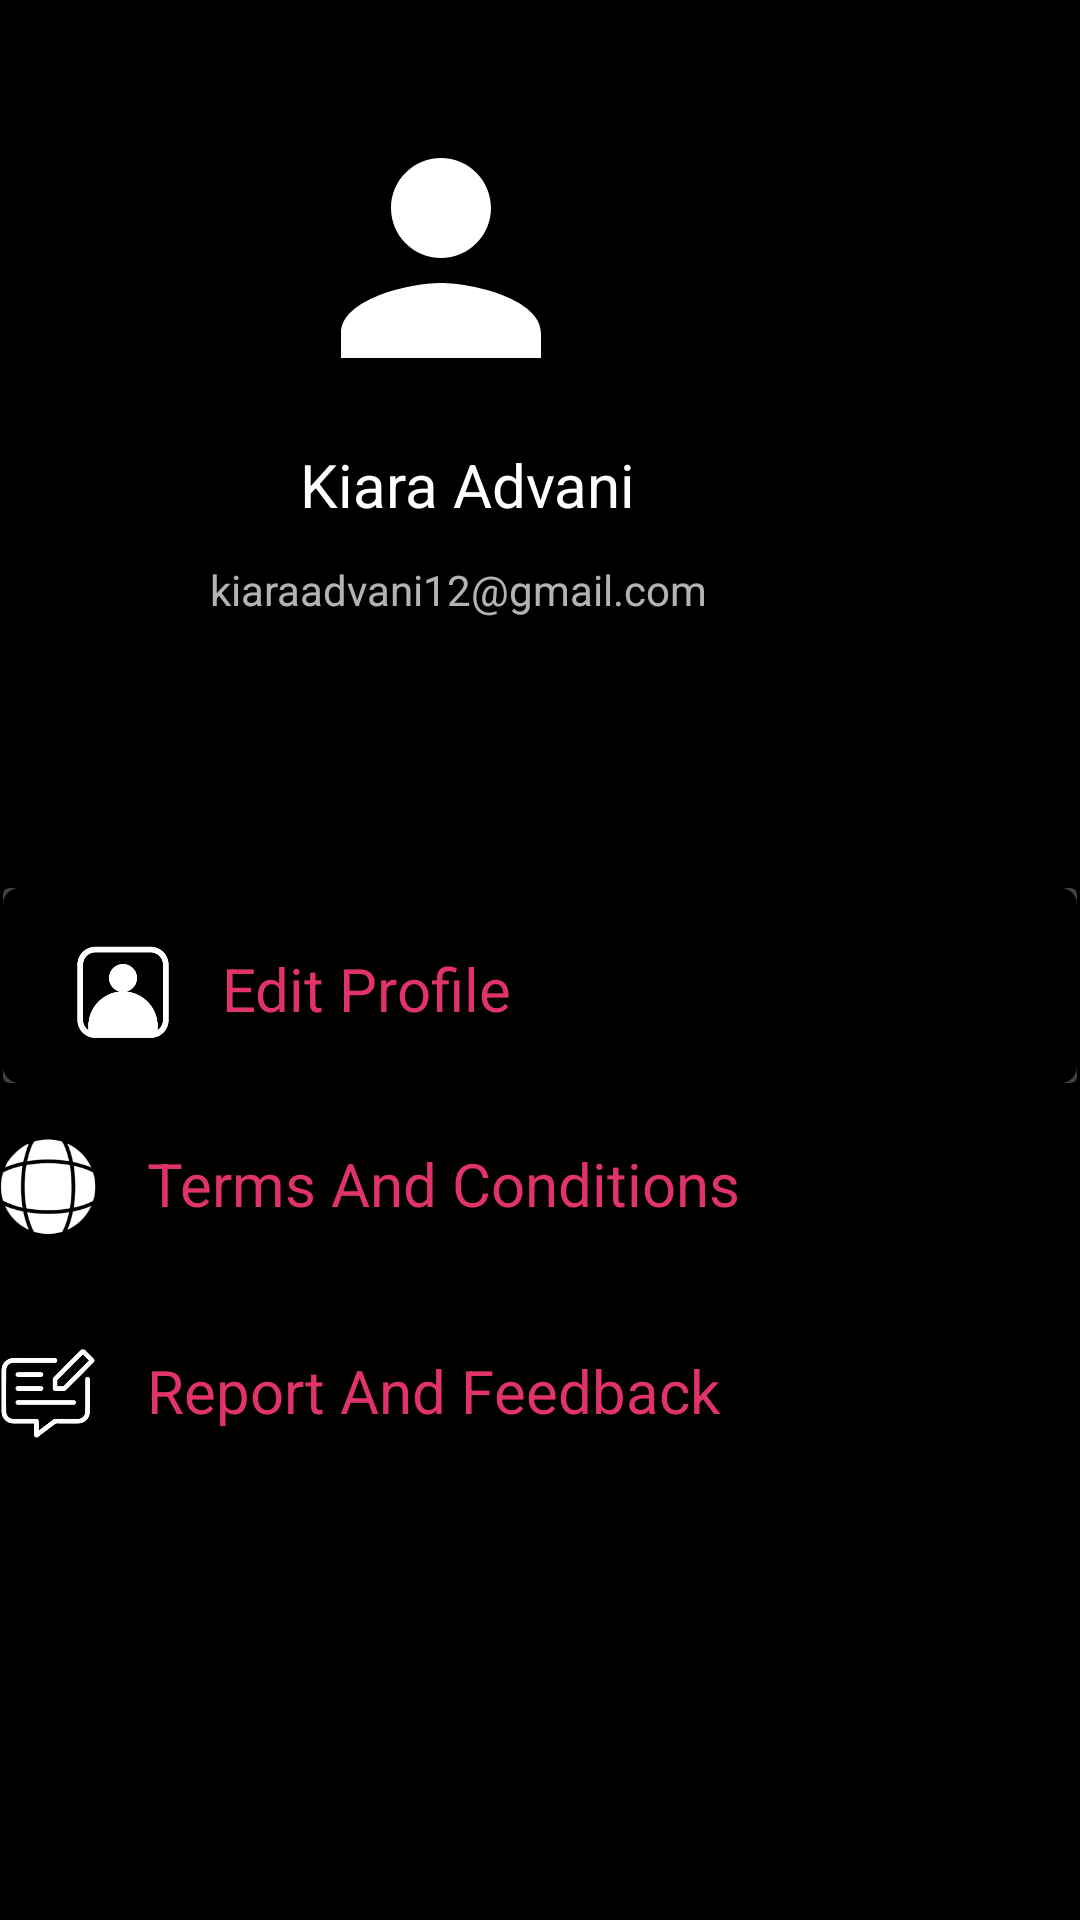

Produce the Android XML layout that renders to this screen, including the resource entries it uses.
<!-- AndroidManifest.xml: application theme Theme.AppCompat.NoActionBar -->
<!-- res/layout/fragment_setting.xml -->
<?xml version="1.0" encoding="utf-8"?>
<androidx.constraintlayout.widget.ConstraintLayout xmlns:android="http://schemas.android.com/apk/res/android"
    xmlns:app="http://schemas.android.com/apk/res-auto"
    xmlns:tools="http://schemas.android.com/tools"
    android:id="@+id/editProfileTextView"
    android:layout_width="match_parent"
    android:layout_height="match_parent"
    android:background="@color/background"
    tools:context=".ui.fragment.SettingFragment">

    <com.google.android.material.imageview.ShapeableImageView
        android:id="@+id/settingProfileImage"
        android:layout_width="100dp"
        android:layout_height="100dp"
        android:layout_marginTop="36dp"
        android:layout_marginEnd="163dp"
        android:src="@drawable/baseline_person_24"
        app:layout_constraintEnd_toEndOf="parent"
        app:layout_constraintTop_toTopOf="parent"
        android:scaleType="fitXY"
        app:shapeAppearanceOverlay="@style/RoundedImageView" />

    <TextView
        android:id="@+id/nameSetting"
        android:layout_width="wrap_content"
        android:layout_height="wrap_content"
        android:layout_marginTop="12dp"
        android:layout_marginEnd="148dp"
        android:text="Kiara Advani"
        android:textColor="@color/white"
        android:textSize="20dp"
        app:layout_constraintEnd_toEndOf="parent"
        app:layout_constraintTop_toBottomOf="@+id/settingProfileImage" />

    <TextView
        android:id="@+id/userEmail"
        android:layout_width="170dp"
        android:layout_height="24dp"
        android:layout_marginTop="12dp"
        android:layout_marginEnd="120dp"
        android:text="kiaraadvani12@gmail.com"
        app:layout_constraintEnd_toEndOf="parent"

        app:layout_constraintTop_toBottomOf="@+id/nameSetting" />

    <androidx.cardview.widget.CardView
        android:id="@+id/editProfileCardView"
        android:layout_width="match_parent"
        android:layout_height="65dp"
        android:layout_marginStart="1dp"
        android:layout_marginTop="85dp"
        android:layout_marginEnd="1dp"
        app:layout_constraintEnd_toEndOf="parent"
        app:layout_constraintStart_toStartOf="parent"
        app:layout_constraintTop_toBottomOf="@+id/userEmail">

        <androidx.constraintlayout.widget.ConstraintLayout
            android:id="@+id/editProfileLayout"
            android:layout_width="match_parent"
            android:layout_height="wrap_content"
            android:background="@drawable/message_border"
            android:orientation="vertical"
            android:padding="15dp">

            <ImageView
                android:id="@+id/editImage"
                android:layout_width="34dp"
                android:layout_height="39dp"
                android:layout_marginStart="8dp"
                android:src="@mipmap/edit_profile_button_foreground"
                app:layout_constraintStart_toStartOf="parent"
                app:layout_constraintTop_toTopOf="parent" />

            <TextView
                android:id="@+id/profileTextView"
                android:layout_width="wrap_content"
                android:layout_height="wrap_content"
                android:layout_marginStart="16dp"
                android:layout_marginTop="5dp"
                android:text="Edit Profile"
                android:textColor="@color/endpink"
                android:textSize="20dp"
                app:layout_constraintStart_toEndOf="@+id/editImage"
                app:layout_constraintTop_toTopOf="parent" />

            <ImageView
                android:id="@+id/profileArrowImage"
                android:layout_width="53dp"
                android:layout_height="37dp"
                android:layout_marginTop="2dp"
                android:layout_marginEnd="8dp"
                android:src="@drawable/baseline_arrow_right_24"
                app:layout_constraintEnd_toEndOf="parent"
                app:layout_constraintTop_toTopOf="parent" />

        </androidx.constraintlayout.widget.ConstraintLayout>

    </androidx.cardview.widget.CardView>



    <androidx.cardview.widget.CardView
        android:id="@+id/termsCardView"
        android:layout_width="409dp"
        android:layout_height="wrap_content"
        android:layout_marginStart="1dp"
        android:layout_marginEnd="1dp"
        app:layout_constraintEnd_toEndOf="parent"
        app:layout_constraintStart_toStartOf="parent"
        app:layout_constraintTop_toBottomOf="@+id/editProfileCardView">

        <androidx.constraintlayout.widget.ConstraintLayout
            android:id="@+id/termsLayout"
            android:layout_width="match_parent"
            android:layout_height="wrap_content"
            android:background="@drawable/message_border"
            android:orientation="vertical"
            android:padding="15dp">

            <ImageView
                android:id="@+id/termsImage"
                android:layout_width="34dp"
                android:layout_height="39dp"
                android:layout_marginStart="8dp"
                android:src="@mipmap/termsandcondition_button_foreground"
                app:layout_constraintStart_toStartOf="parent"
                app:layout_constraintTop_toTopOf="parent" />

            <TextView
                android:id="@+id/termsTextView"
                android:layout_width="wrap_content"
                android:layout_height="wrap_content"
                android:layout_marginStart="16dp"
                android:layout_marginTop="5dp"
                android:text="Terms And Conditions"
                android:textColor="@color/endpink"
                android:textSize="20dp"
                app:layout_constraintStart_toEndOf="@+id/termsImage"
                app:layout_constraintTop_toTopOf="parent" />

            <ImageView
                android:id="@+id/termsArrowImage"
                android:layout_width="53dp"
                android:layout_height="37dp"
                android:layout_marginTop="2dp"
                android:layout_marginEnd="8dp"
                android:src="@drawable/baseline_arrow_right_24"
                app:layout_constraintEnd_toEndOf="parent"
                app:layout_constraintTop_toTopOf="parent" />


        </androidx.constraintlayout.widget.ConstraintLayout>
    </androidx.cardview.widget.CardView>

    <androidx.cardview.widget.CardView
        android:id="@+id/feedbackCardView"
        android:layout_width="409dp"
        android:layout_height="wrap_content"
        android:layout_marginStart="1dp"
        android:layout_marginEnd="1dp"
        app:layout_constraintEnd_toEndOf="parent"
        app:layout_constraintStart_toStartOf="parent"
        app:layout_constraintTop_toBottomOf="@+id/termsCardView">

        <androidx.constraintlayout.widget.ConstraintLayout
            android:id="@+id/feedbackLayout"
            android:layout_width="match_parent"
            android:layout_height="wrap_content"
            android:background="@drawable/message_border"
            android:orientation="vertical"
            android:padding="15dp">

            <ImageView
                android:id="@+id/feedbackImage"
                android:layout_width="34dp"
                android:layout_height="39dp"
                android:layout_marginStart="8dp"
                android:src="@mipmap/report_button_foreground"
                app:layout_constraintStart_toStartOf="parent"
                app:layout_constraintTop_toTopOf="parent" />

            <TextView
                android:id="@+id/feedbackTextView"
                android:layout_width="wrap_content"
                android:layout_height="wrap_content"
                android:layout_marginStart="16dp"
                android:layout_marginTop="5dp"
                android:text="Report And Feedback"
                android:textColor="@color/endpink"
                android:textSize="20dp"
                app:layout_constraintStart_toEndOf="@+id/feedbackImage"
                app:layout_constraintTop_toTopOf="parent" />

            <ImageView
                android:id="@+id/feedbackArrowImage"
                android:layout_width="53dp"
                android:layout_height="37dp"
                android:layout_marginTop="2dp"
                android:layout_marginEnd="8dp"
                android:src="@drawable/baseline_arrow_right_24"
                app:layout_constraintEnd_toEndOf="parent"
                app:layout_constraintTop_toTopOf="parent" />


        </androidx.constraintlayout.widget.ConstraintLayout>
    </androidx.cardview.widget.CardView>

    <Button
        android:id="@+id/logout_btn"
        android:layout_width="347dp"
        android:layout_height="56dp"
        android:layout_marginStart="163dp"
        android:layout_marginTop="180dp"
        android:layout_marginEnd="160dp"
        android:background="@drawable/gradient"
        android:text="Logout"
        app:layout_constraintEnd_toEndOf="parent"
        app:layout_constraintHorizontal_bias="0.505"
        app:layout_constraintStart_toStartOf="parent"
        app:layout_constraintTop_toBottomOf="@+id/feedbackCardView" />


</androidx.constraintlayout.widget.ConstraintLayout>
<!-- resources referenced by this layout -->
<resources>
  <color name="background">#000000</color>
  <color name="endpink">#E03368</color>
  <color name="white">#FFFFFFFF</color>
  <!-- drawable baseline_person_24 (drawable) -->
  <vector xmlns:android="http://schemas.android.com/apk/res/android" android:height="24dp" android:tint="@color/white" android:viewportHeight="24" android:viewportWidth="24" android:width="24dp">
  
      <path android:fillColor="@android:color/white"
          android:pathData="M12,12c2.21,0 4,-1.79 4,-4s-1.79,-4 -4,-4 -4,1.79 -4,4 1.79,4 4,4zM12,14c-2.67,0 -8,1.34 -8,4v2h16v-2c0,-2.66 -5.33,-4 -8,-4z"/>
  
  </vector>
  <!-- drawable gradient (drawable) -->
  <shape xmlns:android="http://schemas.android.com/apk/res/android">
      <gradient
      android:angle="80"
      android:endColor="@color/endpink"
      android:startColor="@color/startpink"
      android:type="linear" />
  
  
      <corners
          android:radius="15dp"/>
  
  
  
  
  
  </shape>
  <!-- drawable message_border (drawable) -->
  <?xml version="1.0" encoding="utf-8"?>
  <shape xmlns:android="http://schemas.android.com/apk/res/android">
      <solid android:color="@color/background" /> 
      <stroke
          android:width="1dp"
  
         /> 
      <corners android:radius="5dp"
          /> 
  </shape>
  <!-- mipmap edit_profile_button_foreground: webp bitmap (mipmap-hdpi, 1628 bytes) -->
  <!-- mipmap report_button_foreground: webp bitmap (mipmap-hdpi, 2034 bytes) -->
  <!-- mipmap termsandcondition_button_foreground: webp bitmap (mipmap-hdpi, 3462 bytes) -->
  <style name="RoundedImageView" parent="ShapeAppearance.MaterialComponents.SmallComponent">
          <item name="cornerSize">50%</item>
      </style>
  <color name="startpink">#FF84A7</color>
</resources>
